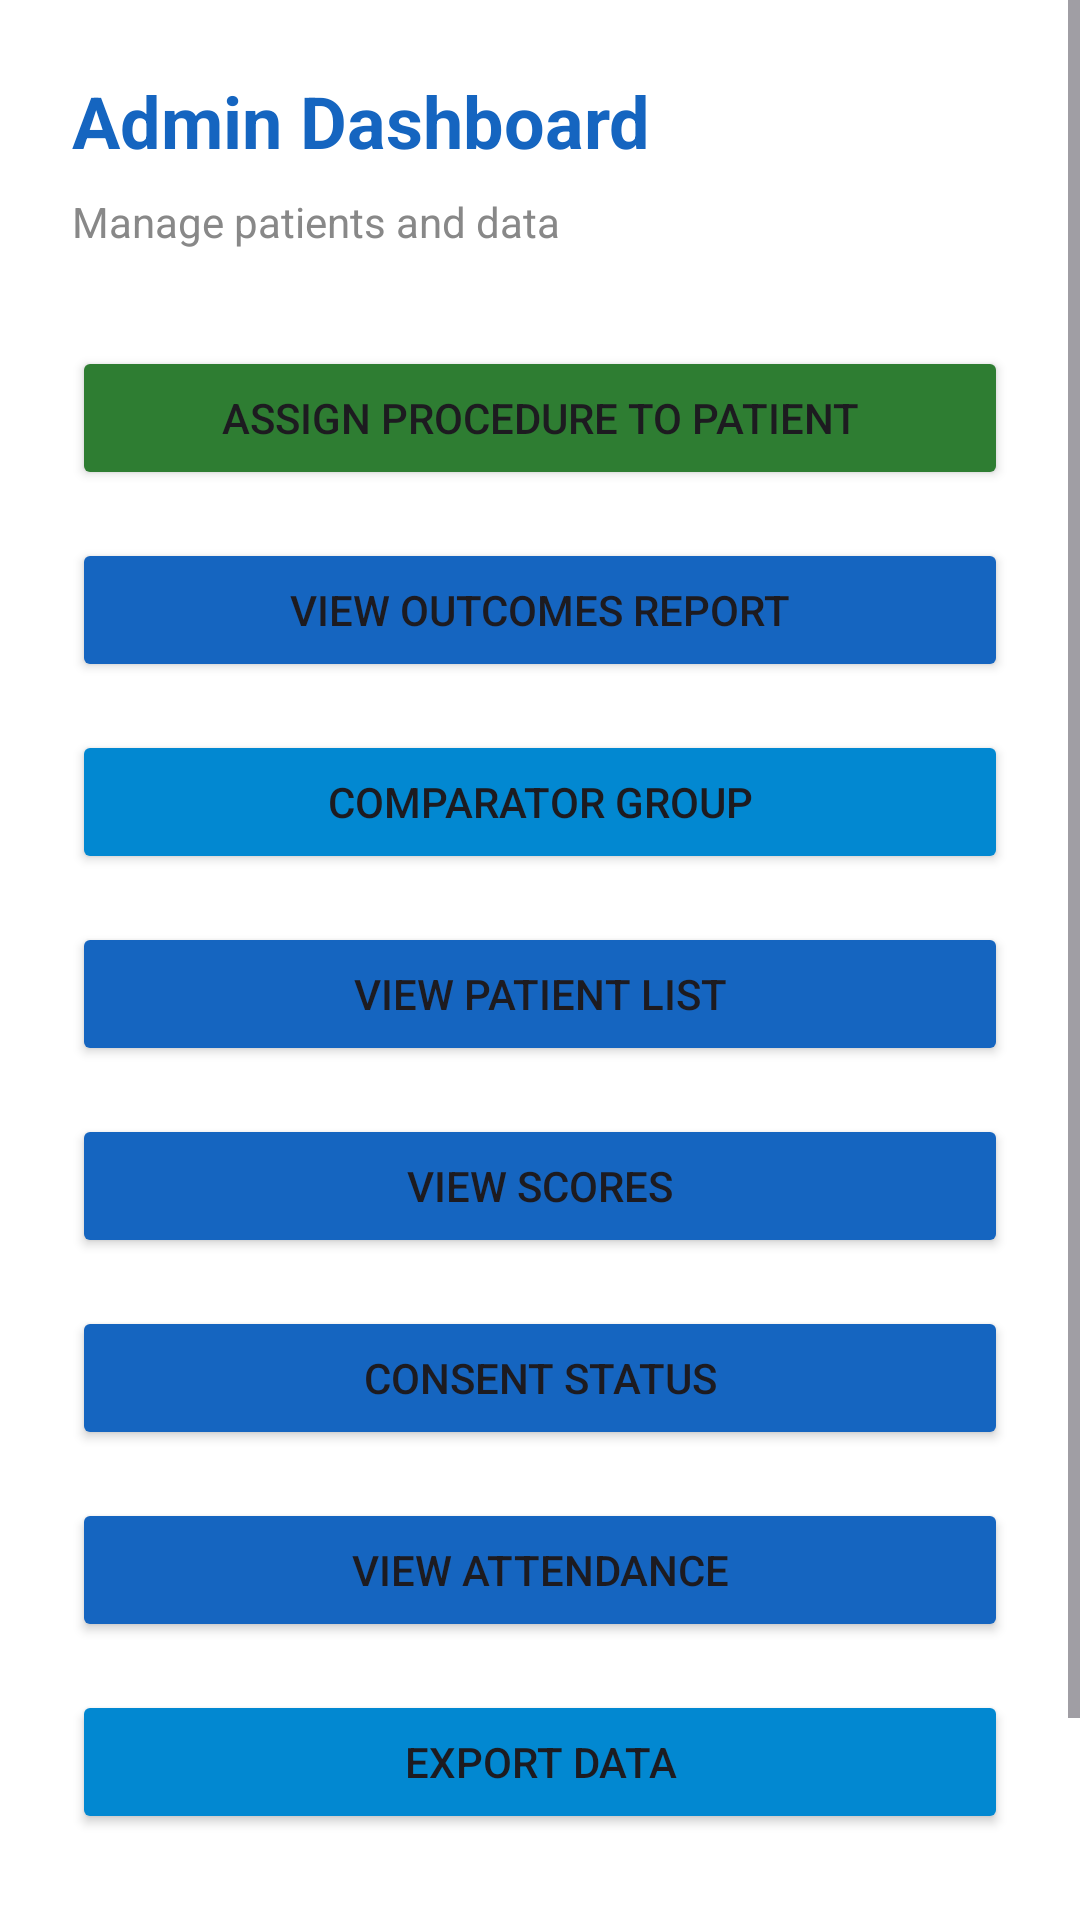

This screen was rendered from an Android layout file. Write that file and the resources it references.
<!-- AndroidManifest.xml: application theme Theme.RCTEducationApp -->
<!-- res/layout/activity_admin_dashboard.xml -->
<?xml version="1.0" encoding="utf-8"?>
<ScrollView
    xmlns:android="http://schemas.android.com/apk/res/android"
    android:layout_width="match_parent"
    android:layout_height="match_parent"
    android:background="#FFFFFF">

    <LinearLayout
        android:layout_width="match_parent"
        android:layout_height="wrap_content"
        android:orientation="vertical"
        android:padding="24dp">

        <TextView
            android:id="@+id/tvWelcome"
            android:text="Admin Dashboard"
            android:textSize="24sp"
            android:textStyle="bold"
            android:textColor="#1565C0"
            android:layout_marginBottom="8dp"
            android:layout_width="wrap_content"
            android:layout_height="wrap_content"/>

        <TextView
            android:text="Manage patients and data"
            android:textSize="14sp"
            android:textColor="#888888"
            android:layout_marginBottom="32dp"
            android:layout_width="wrap_content"
            android:layout_height="wrap_content"/>

        
        <Button
            android:id="@+id/btnAssignProcedure"
            android:text="Assign Procedure to Patient"
            android:layout_width="match_parent"
            android:layout_height="wrap_content"
            android:layout_marginBottom="16dp"
            android:backgroundTint="#2E7D32"/>

        <Button
            android:id="@+id/btnOutcomes"
            android:text="View Outcomes Report"
            android:layout_width="match_parent"
            android:layout_height="wrap_content"
            android:layout_marginBottom="16dp"
            android:backgroundTint="#1565C0"/>

        <Button
            android:id="@+id/btnComparator"
            android:text="Comparator Group"
            android:layout_width="match_parent"
            android:layout_height="wrap_content"
            android:layout_marginBottom="16dp"
            android:backgroundTint="#0288D1"/>

        
        <Button
            android:id="@+id/btnPatientList"
            android:text="View Patient List"
            android:layout_width="match_parent"
            android:layout_height="wrap_content"
            android:layout_marginBottom="16dp"
            android:backgroundTint="#1565C0"/>

        <Button
            android:id="@+id/btnScores"
            android:text="View Scores"
            android:layout_width="match_parent"
            android:layout_height="wrap_content"
            android:layout_marginBottom="16dp"
            android:backgroundTint="#1565C0"/>

        <Button
            android:id="@+id/btnConsent"
            android:text="Consent Status"
            android:layout_width="match_parent"
            android:layout_height="wrap_content"
            android:layout_marginBottom="16dp"
            android:backgroundTint="#1565C0"/>

        <Button
            android:id="@+id/btnAttendance"
            android:text="View Attendance"
            android:layout_width="match_parent"
            android:layout_height="wrap_content"
            android:layout_marginBottom="16dp"
            android:backgroundTint="#1565C0"/>

        <Button
            android:id="@+id/btnExport"
            android:text="Export Data"
            android:layout_width="match_parent"
            android:layout_height="wrap_content"
            android:layout_marginBottom="32dp"
            android:backgroundTint="#0288D1"/>

        <Button
            android:id="@+id/btnLogout"
            android:text="Logout"
            android:layout_width="match_parent"
            android:layout_height="wrap_content"
            android:backgroundTint="#D32F2F"/>

    </LinearLayout>
</ScrollView>
<!-- resources referenced by this layout -->
<resources>
  <style name="Theme.RCTEducationApp" parent="Base.Theme.RCTEducationApp" />
  <style name="Base.Theme.RCTEducationApp" parent="Theme.Material3.DayNight.NoActionBar">
          
          
      </style>
</resources>
